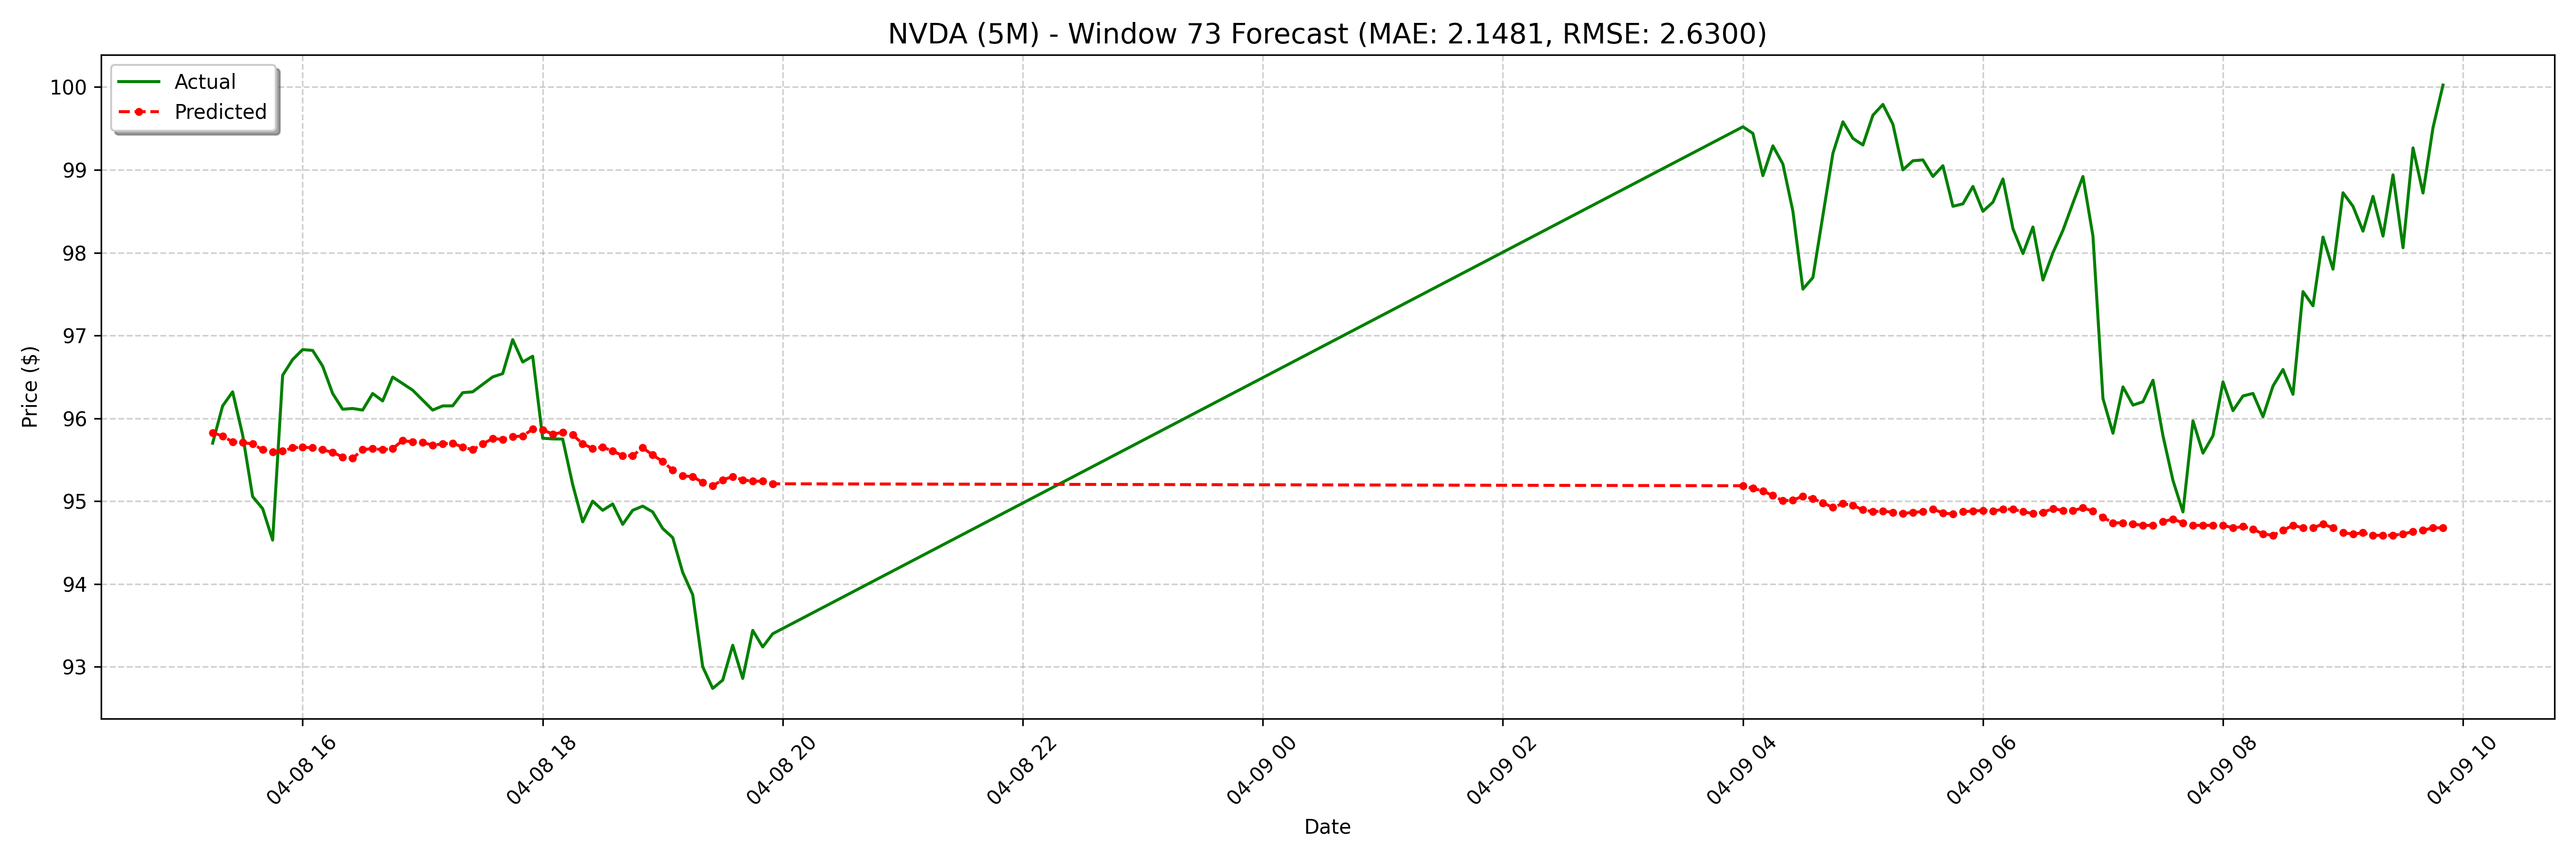

Values plotted in this chart, from the file beside it:
date, actual, forecast
2025-04-08 15:15:00-04:00, 95.7, 95.83
2025-04-08 15:20:00-04:00, 96.15, 95.79
2025-04-08 15:25:00-04:00, 96.32, 95.72
2025-04-08 15:30:00-04:00, 95.8, 95.71
2025-04-08 15:35:00-04:00, 95.06, 95.69
2025-04-08 15:40:00-04:00, 94.91, 95.62
2025-04-08 15:45:00-04:00, 94.53, 95.6
2025-04-08 15:50:00-04:00, 96.52, 95.6
2025-04-08 15:55:00-04:00, 96.71, 95.64
2025-04-08 16:00:00-04:00, 96.83, 95.65
2025-04-08 16:05:00-04:00, 96.82, 95.64
2025-04-08 16:10:00-04:00, 96.63, 95.62
2025-04-08 16:15:00-04:00, 96.3, 95.59
2025-04-08 16:20:00-04:00, 96.11, 95.53
2025-04-08 16:25:00-04:00, 96.12, 95.52
2025-04-08 16:30:00-04:00, 96.1, 95.62
2025-04-08 16:35:00-04:00, 96.3, 95.64
2025-04-08 16:40:00-04:00, 96.21, 95.62
2025-04-08 16:45:00-04:00, 96.5, 95.64
2025-04-08 16:50:00-04:00, 96.42, 95.73
2025-04-08 16:55:00-04:00, 96.34, 95.72
2025-04-08 17:00:00-04:00, 96.22, 95.71
2025-04-08 17:05:00-04:00, 96.1, 95.68
2025-04-08 17:10:00-04:00, 96.15, 95.69
2025-04-08 17:15:00-04:00, 96.15, 95.7
2025-04-08 17:20:00-04:00, 96.31, 95.65
2025-04-08 17:25:00-04:00, 96.32, 95.62
2025-04-08 17:30:00-04:00, 96.41, 95.69
2025-04-08 17:35:00-04:00, 96.5, 95.76
2025-04-08 17:40:00-04:00, 96.54, 95.75
2025-04-08 17:45:00-04:00, 96.95, 95.78
2025-04-08 17:50:00-04:00, 96.68, 95.79
2025-04-08 17:55:00-04:00, 96.75, 95.87
2025-04-08 18:00:00-04:00, 95.76, 95.86
2025-04-08 18:05:00-04:00, 95.75, 95.81
2025-04-08 18:10:00-04:00, 95.75, 95.83
2025-04-08 18:15:00-04:00, 95.2, 95.8
2025-04-08 18:20:00-04:00, 94.75, 95.69
2025-04-08 18:25:00-04:00, 95.0, 95.64
2025-04-08 18:30:00-04:00, 94.89, 95.65
2025-04-08 18:35:00-04:00, 94.97, 95.6
2025-04-08 18:40:00-04:00, 94.72, 95.55
2025-04-08 18:45:00-04:00, 94.89, 95.55
2025-04-08 18:50:00-04:00, 94.94, 95.64
2025-04-08 18:55:00-04:00, 94.87, 95.56
2025-04-08 19:00:00-04:00, 94.67, 95.48
2025-04-08 19:05:00-04:00, 94.56, 95.38
2025-04-08 19:10:00-04:00, 94.14, 95.3
2025-04-08 19:15:00-04:00, 93.87, 95.3
2025-04-08 19:20:00-04:00, 93.0, 95.23
2025-04-08 19:25:00-04:00, 92.74, 95.19
2025-04-08 19:30:00-04:00, 92.84, 95.26
2025-04-08 19:35:00-04:00, 93.26, 95.3
2025-04-08 19:40:00-04:00, 92.86, 95.26
2025-04-08 19:45:00-04:00, 93.44, 95.24
2025-04-08 19:50:00-04:00, 93.24, 95.24
2025-04-08 19:55:00-04:00, 93.4, 95.21
2025-04-09 04:00:00-04:00, 99.52, 95.19
2025-04-09 04:05:00-04:00, 99.44, 95.15
2025-04-09 04:10:00-04:00, 98.93, 95.12
... 68 more rows
